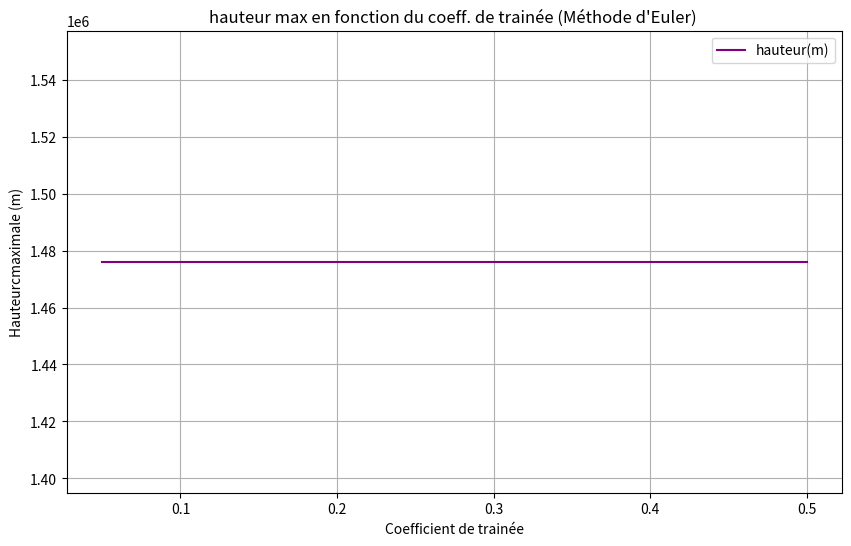

The matplotlib source for this figure:
import matplotlib
import matplotlib.pyplot as plt
import matplotlib.animation as animation
import math


# Paramètres du mouvement:
t0 = 0  # Temps initial (s)
dt = 2  # Pas de temps (s)
y0 = 0
v0_y = 0  #   Vitesse initiale (m/s)
m01 = 530000 # masse initiale
mf1 = 190000 # masse finale
mf2 = 36000  # 2e etage tout seul fait 31000kg
mf3 = 33500 # 3e masse finale
mf4 = 4000 # dernière masse
dm1 = 2260 # débit de masse 1er étage
dm2 = 735 # débit de masse 2e étage
dm3 = 40
dm4 = 11
ve1 = 2710 # vitesse d'éjection du carburant (m/s)
ve2 = 4220
ve3 = 4560
ve4 = 4560
x0 = 0
v0_x = 0  # Vitesse initiale (m/s)
g0 = 9.81
p = 1 # masse volumique (kg/m³)
Cd = 0.1 # coefficient de traînée
Cl = 0.1 # coeff. portée
A = 10
Ox0 = 0
Oy0 = 1
rT = 6371000 # rayon de la terre (m)
G = 0.0000000000667 #Nm²/Kg² 
M = 5972000000000000000000000 # masse de la terre (kg)


# Initialisation des listes
temps = []
vitesse_y = []
position_y = []
vitesse_x = []
position_x = []
list_Cd = [x * 0.05 for x in range(1, 11)]
coeff_list = []
hauteur_max = []

# Conditions initiales
t = t0
m1 = m01
v_y = v0_y 
y = y0
y2 = y0
v_x = v0_x
x = x0
Ox = Ox0 
Oy = Oy0
mf = 0
g = g0
h_max = 0



# fonction étage en fonction de la masse finale, la masse, et le débit de masse
def etage(mf, m, dm, ve):

    global v_y , t , dt , Ly , ve_y , Dy , y , x ,  Cd , Cl , v_x , ve_x , g , A , al , p , Oy , Ox , d , g , G , M , Lx , Dx , rT , h_max 
    # Méthode d'Euler pour calculer la vitesse et la position
    while y >= 0 and m > mf:
        


        t = t + dt 
      

        y = v_y*dt + y
      
        # x = x + v_x*dt
       
        L = (Cl*p*(v_x*v_x*+v_y*v_y)*A)/2
        D = (Cd*p*(v_x*v_x + v_y*v_y)*A)/2 #traînée, pas projetée

        if not (v_x == 0 and v_y== 0):
            Oy = v_y/math.sqrt(v_x*v_x+v_y*v_y)
            Ox = v_x/math.sqrt(v_x*v_x+v_y*v_y)

        Lx = L*Oy
        Ly = L*Ox
        Dx = -D*Ox
        Dy = -D*Oy

        # ve_x = (-ve*Ox) +v_x
        ve_y = (-ve*Oy) + v_y
        v_y = ((-m*g*dt - dm*dt*ve_y + m*v_y) + Ly*dt + Dy*dt) / (m - dm*dt)
      
        d = rT + y # distance au centre (rayon terre + hauteur fusée)

        m = m - dm*dt # masse 
        g = (G*M)/(d*d) # nouveau g 
       
        if y > h_max:
            h_max = y
            
        temps.append(t)
        # vitesse_y.append(v_y)
        # position_y.append(y)

        
        position_y.append(y)
        vitesse_y.append(v_y)
        vitesse_x.append(v_x)
        position_x.append(x)
        
        
        

for Cd in list_Cd: 

    # si la masse > que la 1e masse finale, 1er étage
    if m1 >= mf1:
        etage(mf1 , m1 , dm1 , ve1)


    print("FIN ETAGE 1")

    # si la masse > que la 2e masse finale, 2e etage
    if m1 >= mf2:
        m1 = m1 - 23000 # moins le poids de l'étage largué 
        etage(mf2 , m1, dm2 , ve2)

    print('FIN ETAGE 2')
    # si la masse > que la 3e masse finale, 3e etage
    if m1 >= mf3:
        m1 = m1 - 14000
        etage(mf3, m1, dm3 , ve3) 

    print('FIN ETAGE 3')
    if m1 > mf4:
        # m1 = m1 - 4000
        etage(mf4, m1, dm4 , ve4)

    print('RETOMBÉE')
    while y >= 0:
        v_y = ((-mf2*g*dt + mf2*v_y) + Ly*dt + Dy*dt) / (mf2)
        y = v_y*dt + y
        t = t + dt 
        print(v_y)
        temps.append(t)
        position_y.append(y)
        vitesse_y.append(v_y)
        
    coeff_list.append(Cd)
    hauteur_max.append(h_max)
    print(Cd)
    print(h_max)







# graph y(t)

# Tracé des courbes
plt.figure(figsize=(10, 6))
# Courbe de la vitesse (axe y)
plt.subplot(1, 1, 1)
plt.plot(coeff_list,hauteur_max, label="hauteur(m)", color="purple")
plt.title("hauteur max en fonction du coeff. de trainée (Méthode d'Euler) ")
plt.xlabel("Coefficient de trainée")
plt.ylabel("Hauteurcmaximale (m)")
plt.grid(True)
plt.legend()

plt.show()
